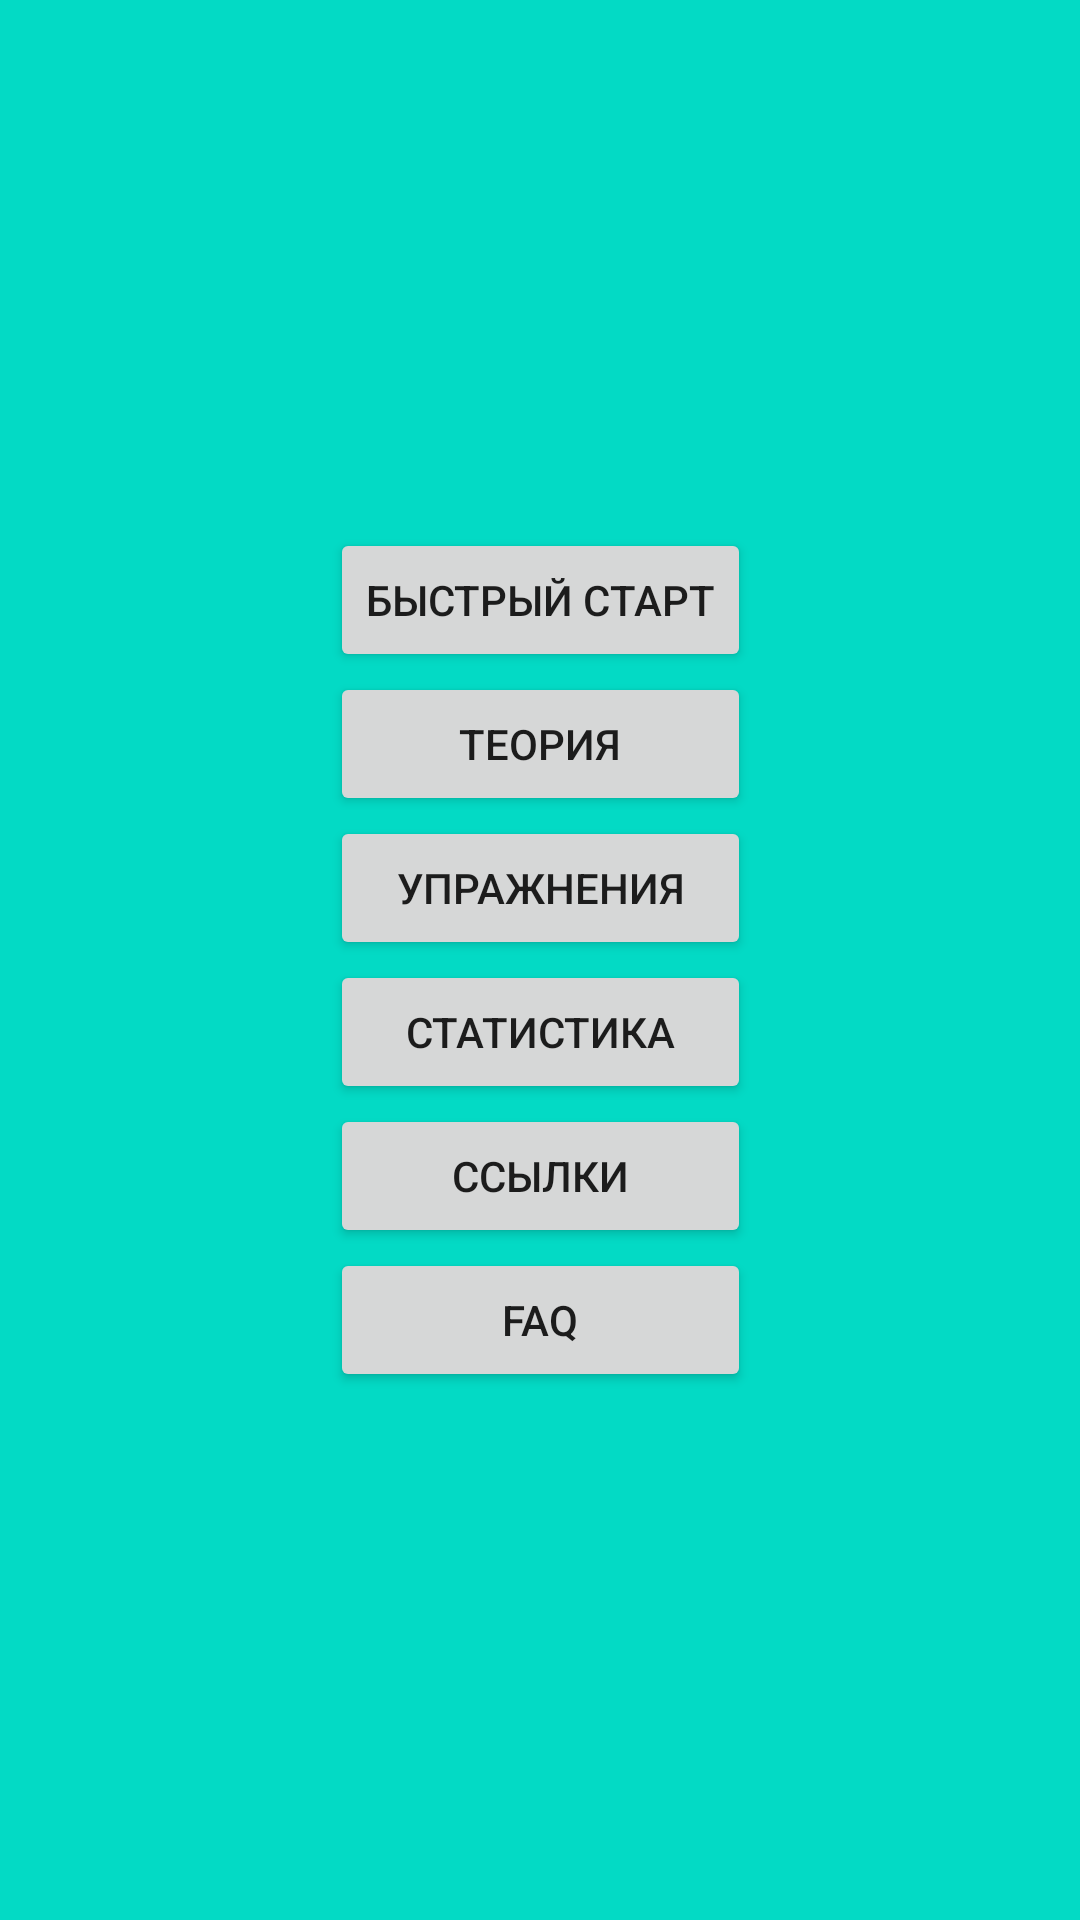

Android layout source for this screen:
<!-- AndroidManifest.xml: application theme Theme.MnemonicsForForeignWord -->
<!-- res/layout/fragment_menu.xml -->
<?xml version="1.0" encoding="utf-8"?>
<androidx.constraintlayout.widget.ConstraintLayout xmlns:android="http://schemas.android.com/apk/res/android"
    xmlns:app="http://schemas.android.com/apk/res-auto"
    xmlns:tools="http://schemas.android.com/tools"
    android:id="@+id/frameLayout"
    android:layout_width="match_parent"
    android:layout_height="match_parent"
    tools:context=".MenuFragment"
    android:background="@color/teal_200">

    <LinearLayout
        android:layout_width="wrap_content"
        android:layout_height="wrap_content"
        android:orientation="vertical"
        app:layout_constraintBottom_toBottomOf="parent"
        app:layout_constraintEnd_toEndOf="parent"
        app:layout_constraintStart_toStartOf="parent"
        app:layout_constraintTop_toTopOf="parent">

        <Button
            android:id="@+id/quick_start_button"
            android:layout_width="match_parent"
            android:layout_height="wrap_content"
            android:text="@string/quick_start" />

        <Button
            android:id="@+id/tutorial_button"
            android:layout_width="match_parent"
            android:layout_height="wrap_content"
            android:text="@string/tutorial" />

        <Button
            android:id="@+id/exercises_button"
            android:layout_width="match_parent"
            android:layout_height="wrap_content"
            android:text="@string/exercises" />

        <Button
            android:id="@+id/statistics_button"
            android:layout_width="match_parent"
            android:layout_height="wrap_content"
            android:text="@string/statistics" />

        <Button
            android:id="@+id/links_button"
            android:layout_width="match_parent"
            android:layout_height="wrap_content"
            android:text="@string/links" />

        <Button
            android:id="@+id/faq_button"
            android:layout_width="match_parent"
            android:layout_height="wrap_content"
            android:text="@string/faq" />
    </LinearLayout>


</androidx.constraintlayout.widget.ConstraintLayout>
<!-- resources referenced by this layout -->
<resources>
  <string name="exercises">Упражнения</string>
  <string name="faq">FAQ</string>
  <string name="links">Ссылки</string>
  <string name="quick_start">Быстрый старт</string>
  <string name="statistics">Статистика</string>
  <string name="tutorial">Теория</string>
  <style name="Theme.MnemonicsForForeignWord" parent="Theme.MaterialComponents.DayNight.DarkActionBar">
          
          <item name="colorPrimary">@color/purple_500</item>
          <item name="colorPrimaryVariant">@color/purple_700</item>
          <item name="colorOnPrimary">@color/white</item>
          
          <item name="colorSecondary">@color/teal_200</item>
          <item name="colorSecondaryVariant">@color/teal_700</item>
          <item name="colorOnSecondary">@color/black</item>
          
          <item name="android:statusBarColor">?attr/colorPrimaryVariant</item>
          
      </style>
  <!-- not gathered from this repository: default colours our renderer supplied (Android Studio template values) -->
  <color name="purple_500">#FF6200EE</color>
  <color name="purple_700">#FF3700B3</color>
  <color name="teal_200">#FF03DAC5</color>
  <color name="teal_700">#FF018786</color>
  <color name="black">#FF000000</color>
  <color name="white">#FFFFFFFF</color>
</resources>
